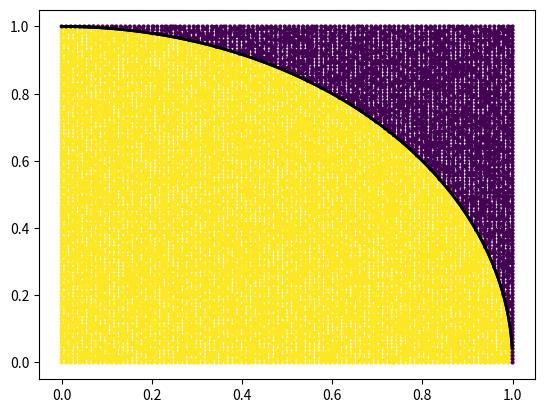

Write the Python code that produced this figure.
#!/usr/bin/env python3
# -*- coding: utf-8 -*-
"""
Created on Fri Apr 20 14:17:50 2018

@author: libertyaskew
"""

from random import randint
def coinToss(n):
    return [randint(0,1) for i in range(n)]
coinSamp = coinToss(100)

def b2d(b):
    i = 0
    d = []
    while i < (len(b) ):
        if b[i]==1:
            d.append(float(2**(-(i+1))))
        i+=1
    return (sum(d))

def sampUnif(N , n):
    return [ b2d(coinToss(n)) for i in range(N)]

'''
test2bit = sampUnif(1000,10)
import matplotlib.pyplot as plt
plt.subplot(121)
n, bins, patches = plt.hist(test2bit,20,normed=1)
plt.subplot(122)
plt.plot(test2bit)
plt.show()
'''

from random import random #Snippet 2.7.3
import matplotlib.pyplot as plt
def sampCircle(n):
    x=[random() for i in range(n)]
    y=[random() for i in range(n)]
    rejLabel = [x[i]**2+y[i]**2<1 for i in range(n)]
    estPi = 4*sum([1 for i in range(n) if rejLabel[i]==True])/float(n)
    plt.scatter(x,y,c=rejLabel,marker='.',lw = 0.0)
    xp = [i/1000. for i in range(1000)]
    plt.plot(xp,[(1-xi**2)**(0.5) for xi in xp],c='k',lw=2)
    plt.show()
    return [x,y,rejLabel,estPi]


def sampCircleReg(sn): #Snippet 2.7.4
    n = int(sn**(0.5))
    x=[i/float(n-1) for i in range(n)]*n
    y=[i/float(n-1) for i in range(n) for j in range(n)]
    rejLabel = [x[i]**2+y[i]**2<1 for i in range(len(x))]
    estPi = 4*sum([1 for i in range(len(x)) if
                   rejLabel[i]==True])/float(len(x))
    plt.scatter(x,y,c=rejLabel,marker='.',lw = 0.0)
    xp = [i/1000. for i in range(1000)]
    plt.plot(xp,[(1-xi**2)**(0.5) for xi in xp],c='k',lw=2)
    plt.show()
    return [x,y,rejLabel,estPi]

stx=sampCircle(10000)
stx2=sampCircleReg(10000)
print ( stx[3] , stx2[3] )